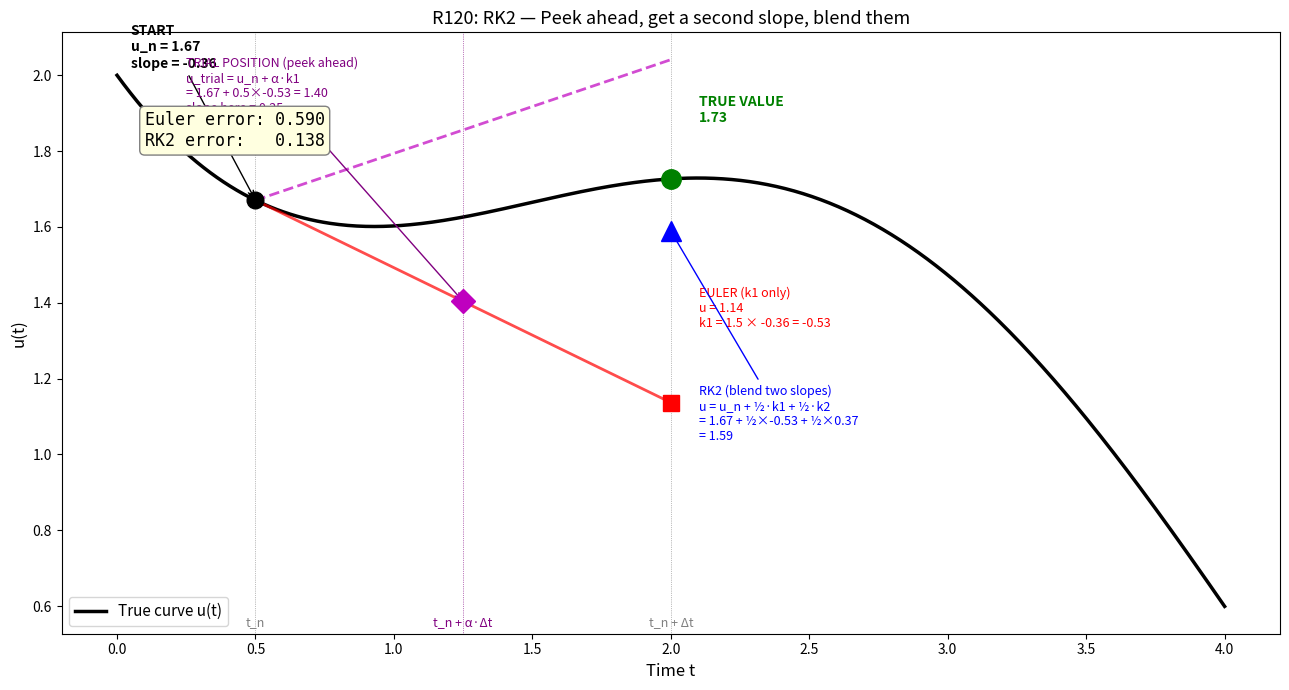

Python code for this plot: (Note: this script raises an exception after producing the figure.)
import numpy as np
from scipy.integrate import solve_ivp
import matplotlib.pyplot as plt


def slope_function(t, u):
    return -0.5 * u + np.sin(t)


KNOWN_TIME = 0.5
DELTA_T = 1.5
ALPHA = 0.5
PREDICTION_TIME = KNOWN_TIME + DELTA_T

exact_solution = solve_ivp(slope_function, [0, 4], [2.0], t_eval=np.linspace(0, 4, 500), max_step=0.01)
t_curve = exact_solution.t
u_curve = exact_solution.y[0]

u_n = np.interp(KNOWN_TIME, t_curve, u_curve)
true_value = np.interp(PREDICTION_TIME, t_curve, u_curve)

starting_slope = slope_function(KNOWN_TIME, u_n)
k1 = DELTA_T * starting_slope

trial_time = KNOWN_TIME + ALPHA * DELTA_T
trial_u = u_n + ALPHA * k1
trial_slope = slope_function(trial_time, trial_u)
k2 = DELTA_T * trial_slope

euler_prediction = u_n + k1
rk2_prediction = u_n + 0.5 * k1 + 0.5 * k2

fig, ax = plt.subplots(figsize=(13, 7))

ax.plot(t_curve, u_curve, 'k-', linewidth=2.5, label='True curve u(t)')

ax.plot(KNOWN_TIME, u_n, 'ko', markersize=12, zorder=5)
ax.annotate(
    f'START\nu_n = {u_n:.2f}\nslope = {starting_slope:.2f}',
    xy=(KNOWN_TIME, u_n),
    xytext=(KNOWN_TIME - 0.45, u_n + 0.35),
    fontsize=10, color='black', fontweight='bold',
    arrowprops=dict(arrowstyle='->', color='black')
)

t_k1_line = np.array([KNOWN_TIME, PREDICTION_TIME])
u_k1_line = np.array([u_n, u_n + k1])
ax.plot(t_k1_line, u_k1_line, 'r-', linewidth=2, alpha=0.7)
ax.plot(PREDICTION_TIME, euler_prediction, 'rs', markersize=12, zorder=5)
ax.annotate(
    f'EULER (k1 only)\nu = {euler_prediction:.2f}\n'
    f'k1 = {DELTA_T} × {starting_slope:.2f} = {k1:.2f}',
    xy=(PREDICTION_TIME, euler_prediction),
    xytext=(PREDICTION_TIME + 0.1, euler_prediction + 0.2),
    fontsize=9, color='red'
)

ax.plot(trial_time, trial_u, 'mD', markersize=12, zorder=5)
ax.annotate(
    f'TRIAL POSITION (peek ahead)\n'
    f'u_trial = u_n + α·k1\n'
    f'= {u_n:.2f} + {ALPHA}×{k1:.2f} = {trial_u:.2f}\n'
    f'slope here = {trial_slope:.2f}',
    xy=(trial_time, trial_u),
    xytext=(trial_time - 1.0, trial_u + 0.5),
    fontsize=9, color='purple',
    arrowprops=dict(arrowstyle='->', color='purple')
)

t_k2_visual = np.array([KNOWN_TIME, PREDICTION_TIME])
u_k2_visual = np.array([u_n, u_n + k2])
ax.plot(t_k2_visual, u_k2_visual, 'm--', linewidth=2, alpha=0.7)

ax.plot(PREDICTION_TIME, rk2_prediction, 'b^', markersize=14, zorder=5)
ax.annotate(
    f'RK2 (blend two slopes)\n'
    f'u = u_n + ½·k1 + ½·k2\n'
    f'= {u_n:.2f} + ½×{k1:.2f} + ½×{k2:.2f}\n'
    f'= {rk2_prediction:.2f}',
    xy=(PREDICTION_TIME, rk2_prediction),
    xytext=(PREDICTION_TIME + 0.1, rk2_prediction - 0.55),
    fontsize=9, color='blue',
    arrowprops=dict(arrowstyle='->', color='blue')
)

ax.plot(PREDICTION_TIME, true_value, 'go', markersize=14, zorder=5)
ax.annotate(
    f'TRUE VALUE\n{true_value:.2f}',
    xy=(PREDICTION_TIME, true_value),
    xytext=(PREDICTION_TIME + 0.1, true_value + 0.15),
    fontsize=10, color='green', fontweight='bold'
)

euler_error = abs(true_value - euler_prediction)
rk2_error = abs(true_value - rk2_prediction)
ax.text(0.1, ax.get_ylim()[1] - 0.3,
        f'Euler error: {euler_error:.3f}\nRK2 error:   {rk2_error:.3f}',
        fontsize=12, fontfamily='monospace',
        bbox=dict(boxstyle='round', facecolor='lightyellow', edgecolor='gray'))

ax.axvline(x=KNOWN_TIME, color='gray', linewidth=0.5, linestyle=':')
ax.axvline(x=trial_time, color='purple', linewidth=0.5, linestyle=':')
ax.axvline(x=PREDICTION_TIME, color='gray', linewidth=0.5, linestyle=':')
ax.text(KNOWN_TIME, ax.get_ylim()[0] + 0.02, 't_n', ha='center', fontsize=9, color='gray')
ax.text(trial_time, ax.get_ylim()[0] + 0.02, 't_n + α·Δt', ha='center', fontsize=9, color='purple')
ax.text(PREDICTION_TIME, ax.get_ylim()[0] + 0.02, 't_n + Δt', ha='center', fontsize=9, color='gray')

ax.set_xlabel('Time t', fontsize=12)
ax.set_ylabel('u(t)', fontsize=12)
ax.set_title('R120: RK2 — Peek ahead, get a second slope, blend them', fontsize=13)
ax.legend(fontsize=11, loc='lower left')
plt.tight_layout()
plt.savefig('demos/r120_rk2_visualize.png', dpi=150)
plt.show()
